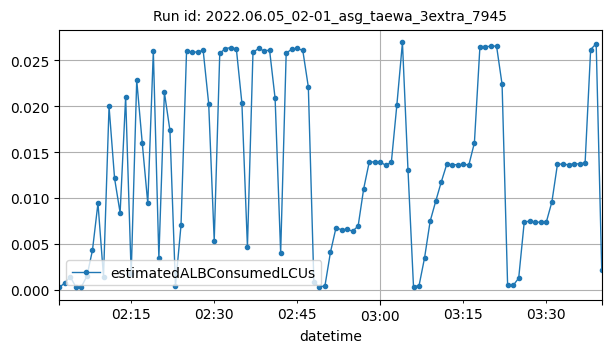

Data behind this chart, as committed beside it:
datetime, estimatedALBConsumedLCUs
2022-06-05T02:02:00Z, 0.00024
2022-06-05T02:03:00Z, 0.00073
2022-06-05T02:04:00Z, 0.00142
2022-06-05T02:05:00Z, 0.00029
2022-06-05T02:06:00Z, 0.0003
2022-06-05T02:07:00Z, 0.00148
2022-06-05T02:08:00Z, 0.00428
2022-06-05T02:09:00Z, 0.00943
2022-06-05T02:10:00Z, 0.00142
2022-06-05T02:11:00Z, 0.01999
2022-06-05T02:12:00Z, 0.01213
2022-06-05T02:13:00Z, 0.00838
2022-06-05T02:14:00Z, 0.02103
2022-06-05T02:15:00Z, 0.00167
2022-06-05T02:16:00Z, 0.02285
2022-06-05T02:17:00Z, 0.01598
2022-06-05T02:18:00Z, 0.0094
2022-06-05T02:19:00Z, 0.026
2022-06-05T02:20:00Z, 0.00347
2022-06-05T02:21:00Z, 0.02151
2022-06-05T02:22:00Z, 0.01737
2022-06-05T02:23:00Z, 0.00043
2022-06-05T02:24:00Z, 0.00702
2022-06-05T02:25:00Z, 0.02599
2022-06-05T02:26:00Z, 0.02593
2022-06-05T02:27:00Z, 0.02591
2022-06-05T02:28:00Z, 0.02611
2022-06-05T02:29:00Z, 0.02028
2022-06-05T02:30:00Z, 0.00535
2022-06-05T02:31:00Z, 0.02578
2022-06-05T02:32:00Z, 0.02629
2022-06-05T02:33:00Z, 0.0264
2022-06-05T02:34:00Z, 0.02625
2022-06-05T02:35:00Z, 0.02034
2022-06-05T02:36:00Z, 0.00468
2022-06-05T02:37:00Z, 0.02587
2022-06-05T02:38:00Z, 0.02631
2022-06-05T02:39:00Z, 0.02605
2022-06-05T02:40:00Z, 0.02612
2022-06-05T02:41:00Z, 0.02085
2022-06-05T02:42:00Z, 0.00401
2022-06-05T02:43:00Z, 0.02579
2022-06-05T02:44:00Z, 0.02623
2022-06-05T02:45:00Z, 0.02631
2022-06-05T02:46:00Z, 0.02609
2022-06-05T02:47:00Z, 0.02211
2022-06-05T02:48:00Z, 0.00081
2022-06-05T02:49:00Z, 0.00031
2022-06-05T02:50:00Z, 0.00041
2022-06-05T02:51:00Z, 0.00409
2022-06-05T02:52:00Z, 0.00676
2022-06-05T02:53:00Z, 0.00653
2022-06-05T02:54:00Z, 0.00659
2022-06-05T02:55:00Z, 0.00637
2022-06-05T02:56:00Z, 0.00695
2022-06-05T02:57:00Z, 0.01101
2022-06-05T02:58:00Z, 0.01392
2022-06-05T02:59:00Z, 0.01394
2022-06-05T03:00:00Z, 0.01393
2022-06-05T03:01:00Z, 0.01355
... 39 more rows
